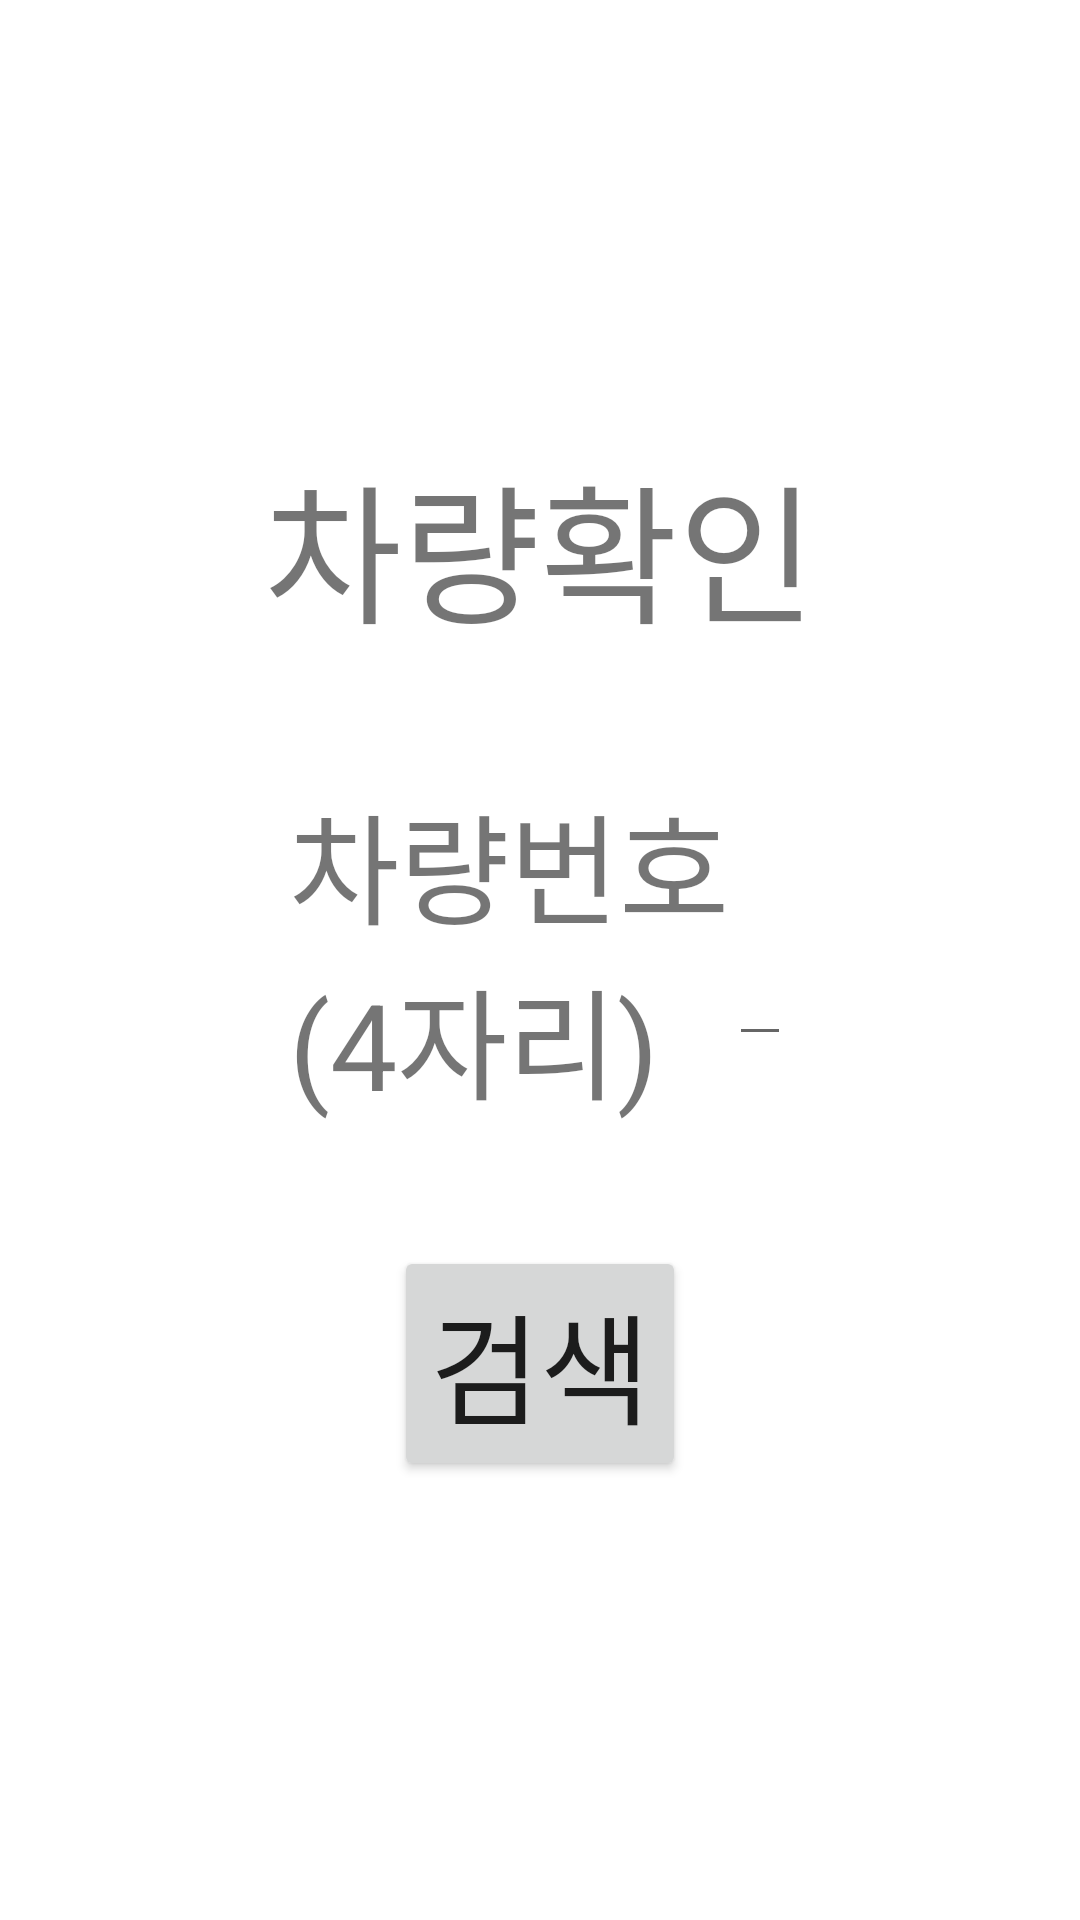

Reconstruct the res/layout file that produces this screen, plus the resources it refers to.
<!-- AndroidManifest.xml: application theme Theme.CarMembershipManagement -->
<!-- res/layout/activity_check_car.xml -->
<?xml version="1.0" encoding="utf-8"?>
<LinearLayout
        xmlns:android="http://schemas.android.com/apk/res/android"
        xmlns:tools="http://schemas.android.com/tools"
        xmlns:app="http://schemas.android.com/apk/res-auto"
        android:layout_width="match_parent"
        android:layout_height="match_parent"
        android:orientation="vertical"
        android:gravity="center"
        tools:context=".CheckCar">

    <TextView android:layout_width="wrap_content"
              android:layout_height="wrap_content"
              android:textSize="50dp"
              android:text="차량확인"/>

    <LinearLayout android:layout_width="wrap_content"
                  android:layout_height="wrap_content"
                  android:padding="20dp"
                  android:gravity="center"
                  android:layout_marginTop="20dp"
                  android:background="@drawable/border"
                  android:orientation="horizontal">

        <LinearLayout android:layout_width="wrap_content"
                      android:layout_height="wrap_content"
                      android:orientation="vertical">

            <TextView android:layout_width="wrap_content"
                      android:layout_height="wrap_content"
                      android:textSize="40dp"
                      android:text="차량번호"/>

            <TextView android:layout_width="wrap_content"
                      android:layout_height="wrap_content"
                      android:textSize="40dp"
                      android:text="(4자리)"/>

        </LinearLayout>

        <EditText android:layout_width="wrap_content"
                  android:layout_height="wrap_content"
                  android:textSize="40dp"
                  android:id="@+id/carNumberSearch"/>

    </LinearLayout>

    <Button android:layout_width="wrap_content"
            android:layout_height="wrap_content"
            android:layout_marginTop="20dp"
            android:text="검색"
            android:id="@+id/searchBtn"
            android:textSize="40dp"/>

</LinearLayout>
<!-- resources referenced by this layout -->
<resources>
  <style name="Theme.CarMembershipManagement" parent="Theme.MaterialComponents.DayNight.DarkActionBar">
          
          <item name="colorPrimary">@color/purple_500</item>
          <item name="colorPrimaryVariant">@color/purple_700</item>
          <item name="colorOnPrimary">@color/white</item>
          
          <item name="colorSecondary">@color/teal_200</item>
          <item name="colorSecondaryVariant">@color/teal_700</item>
          <item name="colorOnSecondary">@color/black</item>
          
          <item name="android:statusBarColor">?attr/colorPrimaryVariant</item>
          
      </style>
  <!-- not gathered from this repository: default colours our renderer supplied (Android Studio template values) -->
  <color name="purple_500">#FF6200EE</color>
  <color name="purple_700">#FF3700B3</color>
  <color name="teal_200">#FF03DAC5</color>
  <color name="teal_700">#FF018786</color>
  <color name="black">#FF000000</color>
  <color name="white">#FFFFFFFF</color>
</resources>
